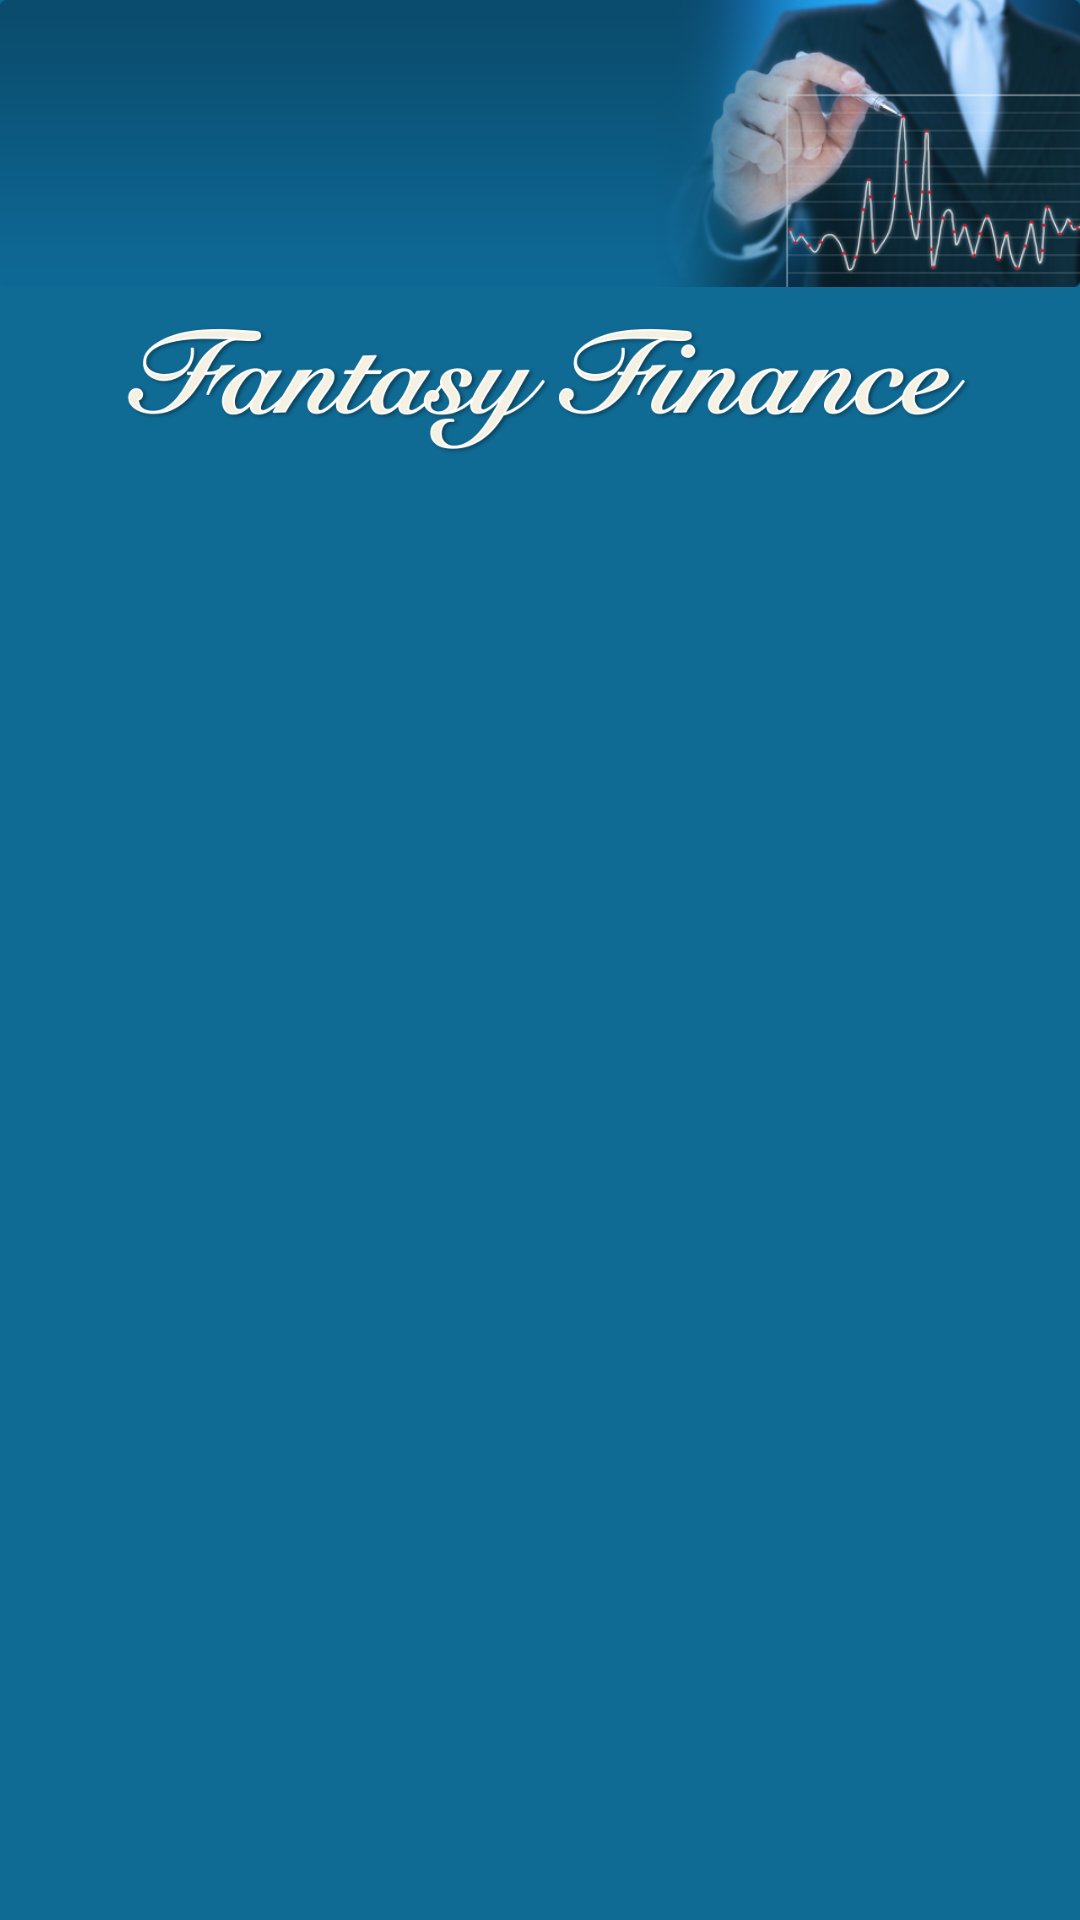

Write the Android layout XML for this screen, with the resource values it uses.
<!-- AndroidManifest.xml: application theme AppTheme -->
<!-- res/layout/activity_login.xml -->
<RelativeLayout xmlns:android="http://schemas.android.com/apk/res/android"
    xmlns:tools="http://schemas.android.com/tools"
    android:layout_width="match_parent"
    android:layout_height="match_parent"
    android:background="#0f6a94"
    tools:context="${packageName}.${activityClass}" >

    <ImageView
        android:id="@+id/app_banner"
        android:layout_width="wrap_content"
        android:layout_height="wrap_content"
        android:layout_alignParentLeft="true"
        android:layout_alignParentRight="true"
        android:layout_alignParentTop="true"
        android:adjustViewBounds="true"
        android:contentDescription="@string/app_name"
        android:src="@drawable/app_banner" />

    <ImageView
        android:id="@+id/app_title_banner"
        android:layout_width="wrap_content"
        android:layout_height="wrap_content"
        android:layout_below="@+id/app_banner"
        android:adjustViewBounds="true"
        android:contentDescription="@string/app_name"
        android:src="@drawable/banner_image" />

    <FrameLayout
        android:id="@+id/frame_login"
        android:layout_width="wrap_content"
        android:layout_height="wrap_content"
        android:layout_alignParentBottom="true"
        android:layout_alignParentLeft="true"
        android:layout_alignParentRight="true"
        android:layout_below="@+id/app_title_banner"
        android:layout_centerHorizontal="true" />

</RelativeLayout>
<!-- resources referenced by this layout -->
<resources>
  <!-- drawable app_banner: png bitmap (drawable-hdpi, 184445 bytes) -->
  <!-- drawable banner_image: png bitmap (drawable-hdpi, 97291 bytes) -->
  <string name="app_name">Fantasy Stocks</string>
  <style name="AppTheme" parent="AppBaseTheme">
          <item name="android:actionBarStyle">@style/actionBar</item>
          
      </style>
  <style name="AppBaseTheme" parent="android:Theme.Light">
          
      </style>
  <style name="actionBar" parent="@android:style/Widget.Holo.Light.ActionBar">
          <item name="android:background">@drawable/action_bar_background</item> 
          <item name="android:titleTextStyle">@style/col</item>
      </style>
  <!-- drawable action_bar_background (drawable-hdpi) -->
  <?xml version="1.0" encoding="utf-8"?>
  <layer-list xmlns:android="http://schemas.android.com/apk/res/android">
  	
      
      <item>
  	 <shape>
              <gradient 
                  android:angle="270" 
                  android:endColor="#073142" 
                  android:startColor="#0e5878" />
          </shape>
      </item>
  </layer-list>
  <style name="col" parent="@android:style/TextAppearance.Holo.Widget.ActionBar.Title">
          <item name="android:textColor">#FFFFFF</item> 
      </style>
</resources>
